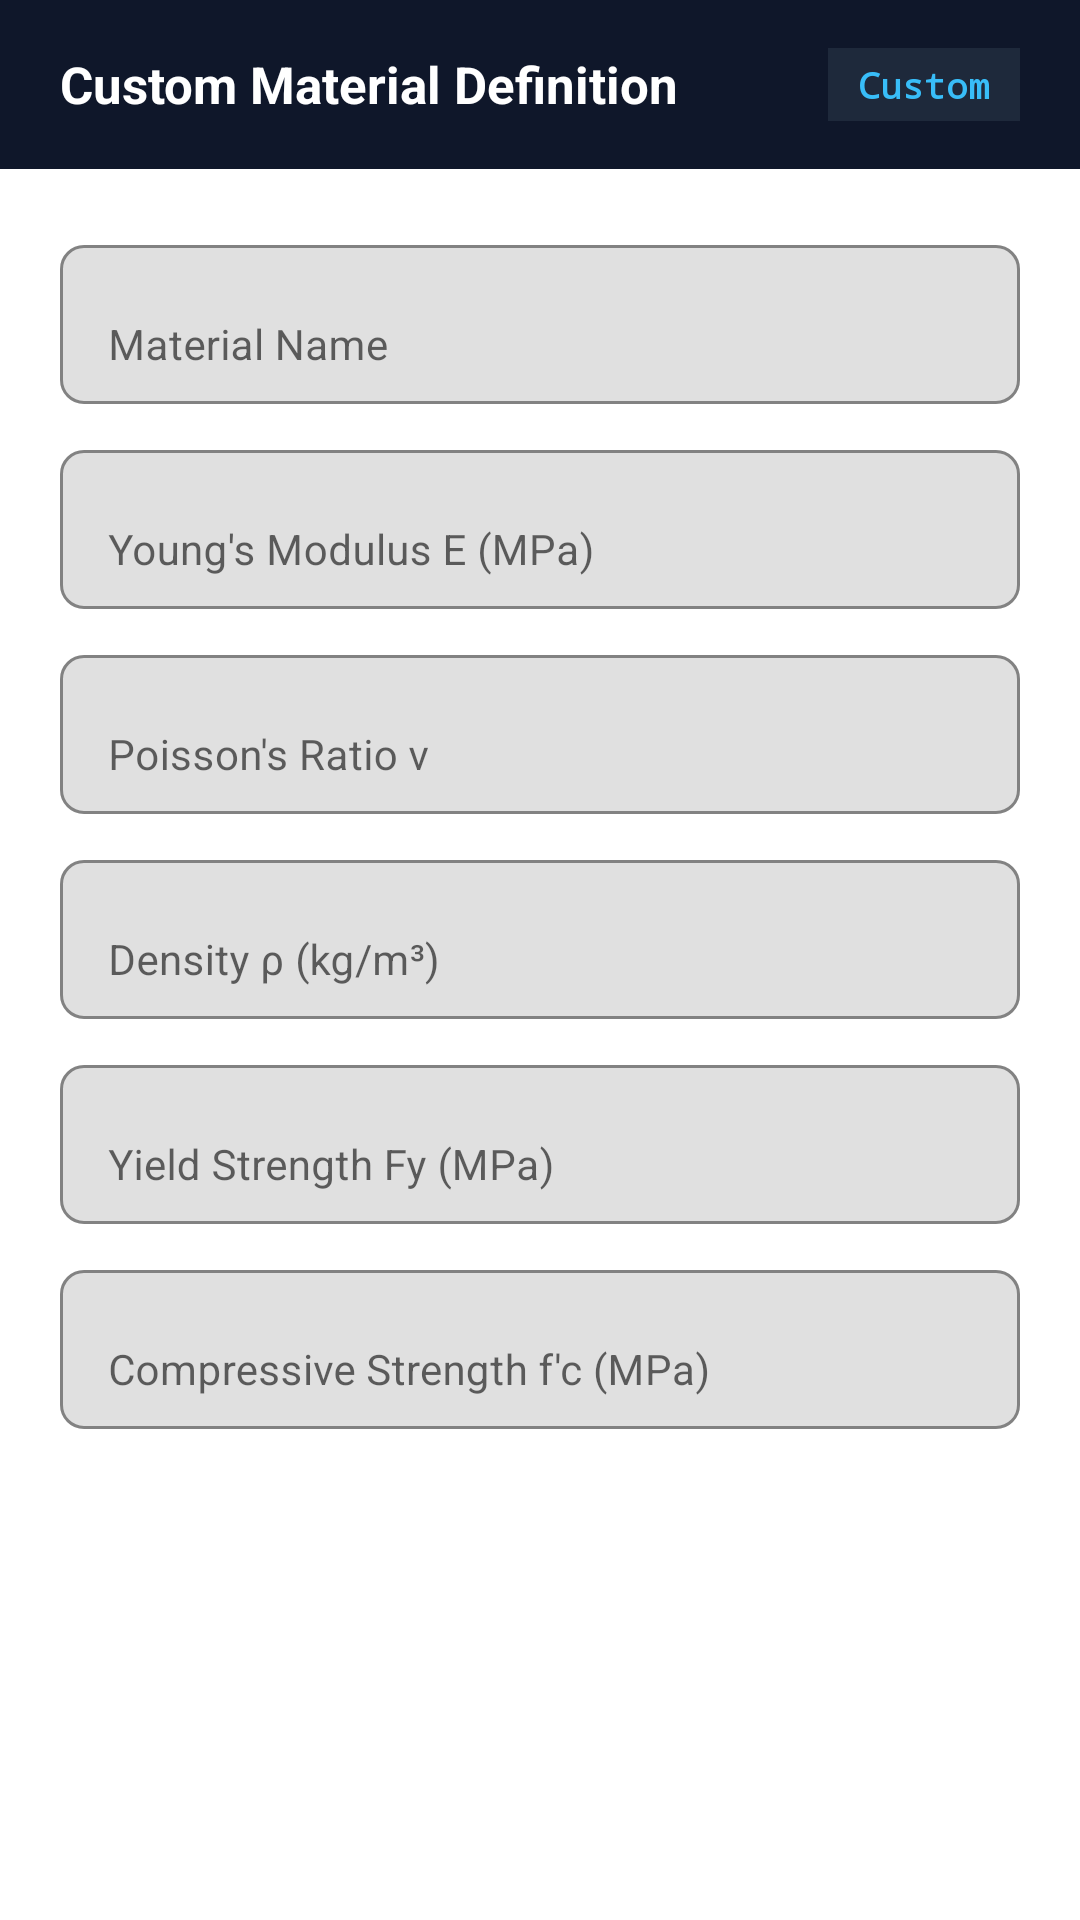

Layout XML and referenced resources for this Android screen:
<!-- AndroidManifest.xml: application theme Theme.StructuralAnalysisFEA3D.NoActionBar -->
<!-- res/layout/dialog_custom_material.xml -->
<?xml version="1.0" encoding="utf-8"?>
<LinearLayout xmlns:android="http://schemas.android.com/apk/res/android"
    xmlns:app="http://schemas.android.com/apk/res-auto"
    android:layout_width="match_parent"
    android:layout_height="wrap_content"
    android:orientation="vertical"
    android:background="@android:color/white">

    
    <LinearLayout
        android:layout_width="match_parent"
        android:layout_height="wrap_content"
        android:background="#0F172A"
        android:orientation="vertical"
        android:paddingStart="20dp"
        android:paddingEnd="20dp"
        android:paddingTop="16dp"
        android:paddingBottom="16dp">

        <LinearLayout
            android:layout_width="match_parent"
            android:layout_height="wrap_content"
            android:orientation="horizontal"
            android:gravity="center_vertical">

            <TextView
                android:layout_width="0dp"
                android:layout_height="wrap_content"
                android:layout_weight="1"
                android:text="@string/dialog_custom_material_title"
                android:textColor="@android:color/white"
                android:textSize="17sp"
                android:textStyle="bold" />

            <TextView
                android:id="@+id/tvCustomMaterialBadge"
                android:layout_width="wrap_content"
                android:layout_height="wrap_content"
                android:background="#1E293B"
                android:paddingStart="10dp"
                android:paddingEnd="10dp"
                android:paddingTop="4dp"
                android:paddingBottom="4dp"
                android:text="@string/badge_custom"
                android:textColor="#38BDF8"
                android:textSize="12sp"
                android:textStyle="bold"
                android:fontFamily="monospace" />
        </LinearLayout>
    </LinearLayout>

    
    <ScrollView
        android:layout_width="match_parent"
        android:layout_height="wrap_content"
        android:padding="20dp">

        <LinearLayout
            android:layout_width="match_parent"
            android:layout_height="wrap_content"
            android:orientation="vertical">

            
            <com.google.android.material.textfield.TextInputLayout
                android:layout_width="match_parent"
                android:layout_height="wrap_content"
                android:hint="@string/hint_mat_name"
                app:boxBackgroundMode="outline"
                app:boxCornerRadiusBottomEnd="8dp"
                app:boxCornerRadiusBottomStart="8dp"
                app:boxCornerRadiusTopEnd="8dp"
                app:boxCornerRadiusTopStart="8dp"
                app:boxStrokeColor="#1976D2">

                <com.google.android.material.textfield.TextInputEditText
                    android:id="@+id/etCustomMatName"
                    android:layout_width="match_parent"
                    android:layout_height="wrap_content"
                    android:inputType="text"
                    android:textSize="14sp" />
            </com.google.android.material.textfield.TextInputLayout>

            
            <com.google.android.material.textfield.TextInputLayout
                android:layout_width="match_parent"
                android:layout_height="wrap_content"
                android:layout_marginTop="10dp"
                android:hint="@string/hint_mat_young"
                app:boxBackgroundMode="outline"
                app:boxCornerRadiusBottomEnd="8dp"
                app:boxCornerRadiusBottomStart="8dp"
                app:boxCornerRadiusTopEnd="8dp"
                app:boxCornerRadiusTopStart="8dp"
                app:boxStrokeColor="#1976D2">

                <com.google.android.material.textfield.TextInputEditText
                    android:id="@+id/etCustomMatE"
                    android:layout_width="match_parent"
                    android:layout_height="wrap_content"
                    android:inputType="numberDecimal"
                    android:textSize="14sp" />
            </com.google.android.material.textfield.TextInputLayout>

            
            <com.google.android.material.textfield.TextInputLayout
                android:layout_width="match_parent"
                android:layout_height="wrap_content"
                android:layout_marginTop="10dp"
                android:hint="@string/hint_mat_poisson"
                app:boxBackgroundMode="outline"
                app:boxCornerRadiusBottomEnd="8dp"
                app:boxCornerRadiusBottomStart="8dp"
                app:boxCornerRadiusTopEnd="8dp"
                app:boxCornerRadiusTopStart="8dp"
                app:boxStrokeColor="#1976D2">

                <com.google.android.material.textfield.TextInputEditText
                    android:id="@+id/etCustomMatNu"
                    android:layout_width="match_parent"
                    android:layout_height="wrap_content"
                    android:inputType="numberDecimal"
                    android:textSize="14sp" />
            </com.google.android.material.textfield.TextInputLayout>

            
            <com.google.android.material.textfield.TextInputLayout
                android:layout_width="match_parent"
                android:layout_height="wrap_content"
                android:layout_marginTop="10dp"
                android:hint="@string/hint_mat_density"
                app:boxBackgroundMode="outline"
                app:boxCornerRadiusBottomEnd="8dp"
                app:boxCornerRadiusBottomStart="8dp"
                app:boxCornerRadiusTopEnd="8dp"
                app:boxCornerRadiusTopStart="8dp"
                app:boxStrokeColor="#1976D2">

                <com.google.android.material.textfield.TextInputEditText
                    android:id="@+id/etCustomMatRho"
                    android:layout_width="match_parent"
                    android:layout_height="wrap_content"
                    android:inputType="numberDecimal"
                    android:textSize="14sp" />
            </com.google.android.material.textfield.TextInputLayout>

            
            <com.google.android.material.textfield.TextInputLayout
                android:layout_width="match_parent"
                android:layout_height="wrap_content"
                android:layout_marginTop="10dp"
                android:hint="@string/hint_mat_yield"
                app:boxBackgroundMode="outline"
                app:boxCornerRadiusBottomEnd="8dp"
                app:boxCornerRadiusBottomStart="8dp"
                app:boxCornerRadiusTopEnd="8dp"
                app:boxCornerRadiusTopStart="8dp"
                app:boxStrokeColor="#1976D2">

                <com.google.android.material.textfield.TextInputEditText
                    android:id="@+id/etCustomMatFy"
                    android:layout_width="match_parent"
                    android:layout_height="wrap_content"
                    android:inputType="numberDecimal"
                    android:textSize="14sp" />
            </com.google.android.material.textfield.TextInputLayout>

            
            <com.google.android.material.textfield.TextInputLayout
                android:layout_width="match_parent"
                android:layout_height="wrap_content"
                android:layout_marginTop="10dp"
                android:hint="@string/hint_mat_fc"
                app:boxBackgroundMode="outline"
                app:boxCornerRadiusBottomEnd="8dp"
                app:boxCornerRadiusBottomStart="8dp"
                app:boxCornerRadiusTopEnd="8dp"
                app:boxCornerRadiusTopStart="8dp"
                app:boxStrokeColor="#1976D2">

                <com.google.android.material.textfield.TextInputEditText
                    android:id="@+id/etCustomMatFc"
                    android:layout_width="match_parent"
                    android:layout_height="wrap_content"
                    android:inputType="numberDecimal"
                    android:textSize="14sp" />
            </com.google.android.material.textfield.TextInputLayout>

        </LinearLayout>
    </ScrollView>
</LinearLayout>
<!-- resources referenced by this layout -->
<resources>
  <string name="badge_custom">Custom</string>
  <string name="dialog_custom_material_title">Custom Material Definition</string>
  <string name="hint_mat_density">Density ρ (kg/m³)</string>
  <string name="hint_mat_fc">Compressive Strength f\'c (MPa)</string>
  <string name="hint_mat_name">Material Name</string>
  <string name="hint_mat_poisson">Poisson\'s Ratio ν</string>
  <string name="hint_mat_yield">Yield Strength Fy (MPa)</string>
  <string name="hint_mat_young">Young\'s Modulus E (MPa)</string>
  <style name="Theme.StructuralAnalysisFEA3D.NoActionBar" parent="Theme.MaterialComponents.DayNight.NoActionBar">
          
          <item name="colorPrimary">@color/primaryColor</item>
          <item name="colorPrimaryVariant">@color/primaryDarkColor</item>
          <item name="colorOnPrimary">@color/white</item>
          
          <item name="colorSecondary">@color/secondaryColor</item>
          <item name="colorSecondaryVariant">@color/secondaryDarkColor</item>
          <item name="colorOnSecondary">@color/white</item>
          
          <item name="android:statusBarColor">?attr/colorPrimaryVariant</item>
          <item name="android:windowActionBar">false</item>
          <item name="android:windowNoTitle">true</item>
          
          <item name="tabStyle">@style/Widget.App.TabLayout</item>
      </style>
  <color name="primaryColor">#1976D2</color>
  <color name="primaryDarkColor">#004BA0</color>
  <color name="white">#FFFFFFFF</color>
  <color name="secondaryColor">#FF8F00</color>
  <color name="secondaryDarkColor">#C56000</color>
  <style name="Widget.App.TabLayout" parent="Widget.MaterialComponents.TabLayout">
          <item name="tabBackground">@color/tab_background</item>
          <item name="tabIndicatorColor">@color/tab_indicator</item>
          <item name="tabIndicatorHeight">3dp</item>
          <item name="tabSelectedTextColor">@color/tab_text_selected</item>
          <item name="tabTextColor">@color/tab_text_color_selector</item>
          <item name="tabRippleColor">@color/tab_ripple</item>
          <item name="tabMode">fixed</item>
          <item name="tabGravity">fill</item>
          <item name="tabTextAppearance">@style/Widget.App.TabTextAppearance</item>
      </style>
  <color name="tab_background">#FFFFFF</color>
  <color name="tab_indicator">#1976D2</color>
  <color name="tab_text_selected">#1976D2</color>
  <color name="tab_ripple">#1A1976D2</color>
  <style name="Widget.App.TabTextAppearance" parent="TextAppearance.Design.Tab">
          <item name="android:textSize">12sp</item>
          <item name="android:textStyle">bold</item>
          <item name="textAllCaps">false</item>
      </style>
</resources>
